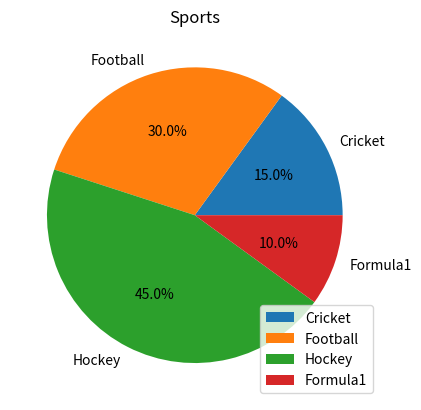

This figure's Python source:
import matplotlib.pyplot as plt
import numpy as np
labels = 'Cricket', 'Football', 'Hockey', 'Formula1'
sports_data = np.array([15, 30, 45, 10])

plt.pie(sports_data, labels = labels,autopct='%1.1f%%')
plt.title('Sports')
plt.legend()  # if asked
plt.show()